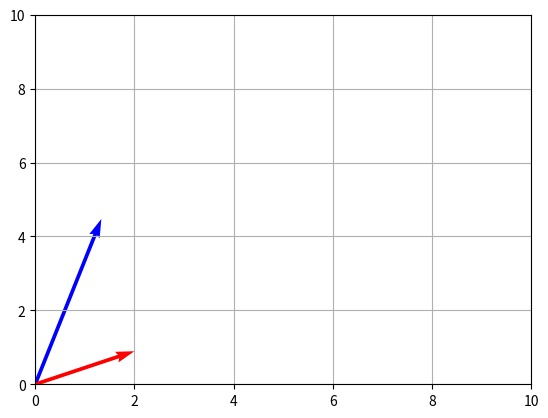

Reproduce this figure in Python.
import numpy as np
from matplotlib import pyplot as plt

a = np.array([17,22,19])
#menghitung |a| 
np.linalg.norm(a)

#inisiasi vector
vec_a = np.array([17,22,19])
vec_b = np.array([10,20,11])
vec_c = np.array([5,12,9])

#a+b
vec_a + vec_b

#b-c
vec_b + vec_c

#a.c
vec_a @ vec_c

#axb
vec_a * vec_b

np.linalg.norm(vec_a)

cos_theta = vec_a  @ vec_b/ (np.linalg.norm(vec_a)*np.linalg.norm(vec_b))
cos_theta



radian = np.arccos(cos_theta)



degr = np.degrees(radian)
degr

#soal kedua
u = np.array([2,5])
v = np.array([3,1])

#tentukan kordinat dari u dan v dulu
coordinates = np.array([u,v])

#tentukan titik startnya dulu dari masing - masing vector u dan v
o = np.array([[0,0],[0,0]])
#inisiasi arrow vectornya
plt.quiver(*o,coordinates[:,0],coordinates[:,1],color=['blue','red'],scale=15)
plt.ylim(0,10) #limit dari sumbu y
plt.xlim(0,10) #limit dari sumbu x
plt.grid()
plt.show()